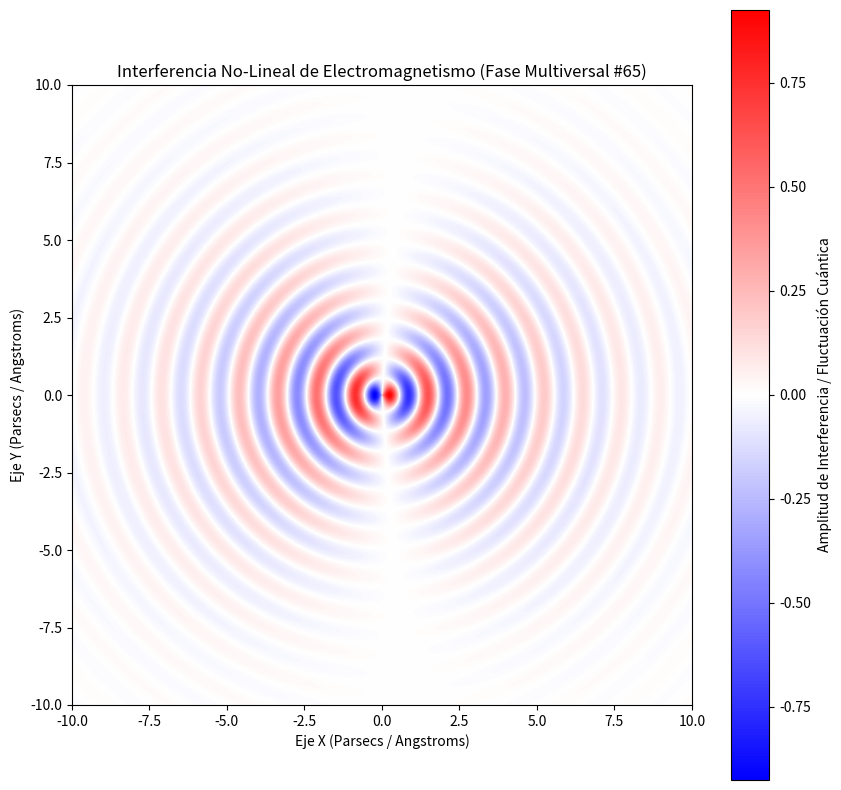

Write the Python code that produced this figure.
%matplotlib inline
# Simulación Multiversal: Electromagnetismo - Variante 65
import numpy as np
import matplotlib.pyplot as plt

# Parámetros Físicos No-Lineales
omega_1 = 5.022
omega_2 = 1.048
lambda_decay = 0.313
phase_shift = 0.314

x = np.linspace(-10, 10, 800)
y = np.linspace(-10, 10, 800)
X, Y = np.meshgrid(x, y)

# Dinámica de Fluidos / Campos Tensor-Escalares (Fase Multiversal)
R = np.sqrt(X**2 + Y**2) + 1e-5
Z = (np.sin(omega_1 * R + phase_shift) * np.cos(omega_2 * np.arctan2(Y, X))) * np.exp(-lambda_decay * R)

plt.figure(figsize=(10, 10))
plt.imshow(Z, cmap='bwr', extent=[-10, 10, -10, 10], origin='lower')
plt.colorbar(label='Amplitud de Interferencia / Fluctuación Cuántica')
plt.title(r'Interferencia No-Lineal de Electromagnetismo (Fase Multiversal #65)')
plt.xlabel('Eje X (Parsecs / Angstroms)')
plt.ylabel('Eje Y (Parsecs / Angstroms)')
plt.show()
